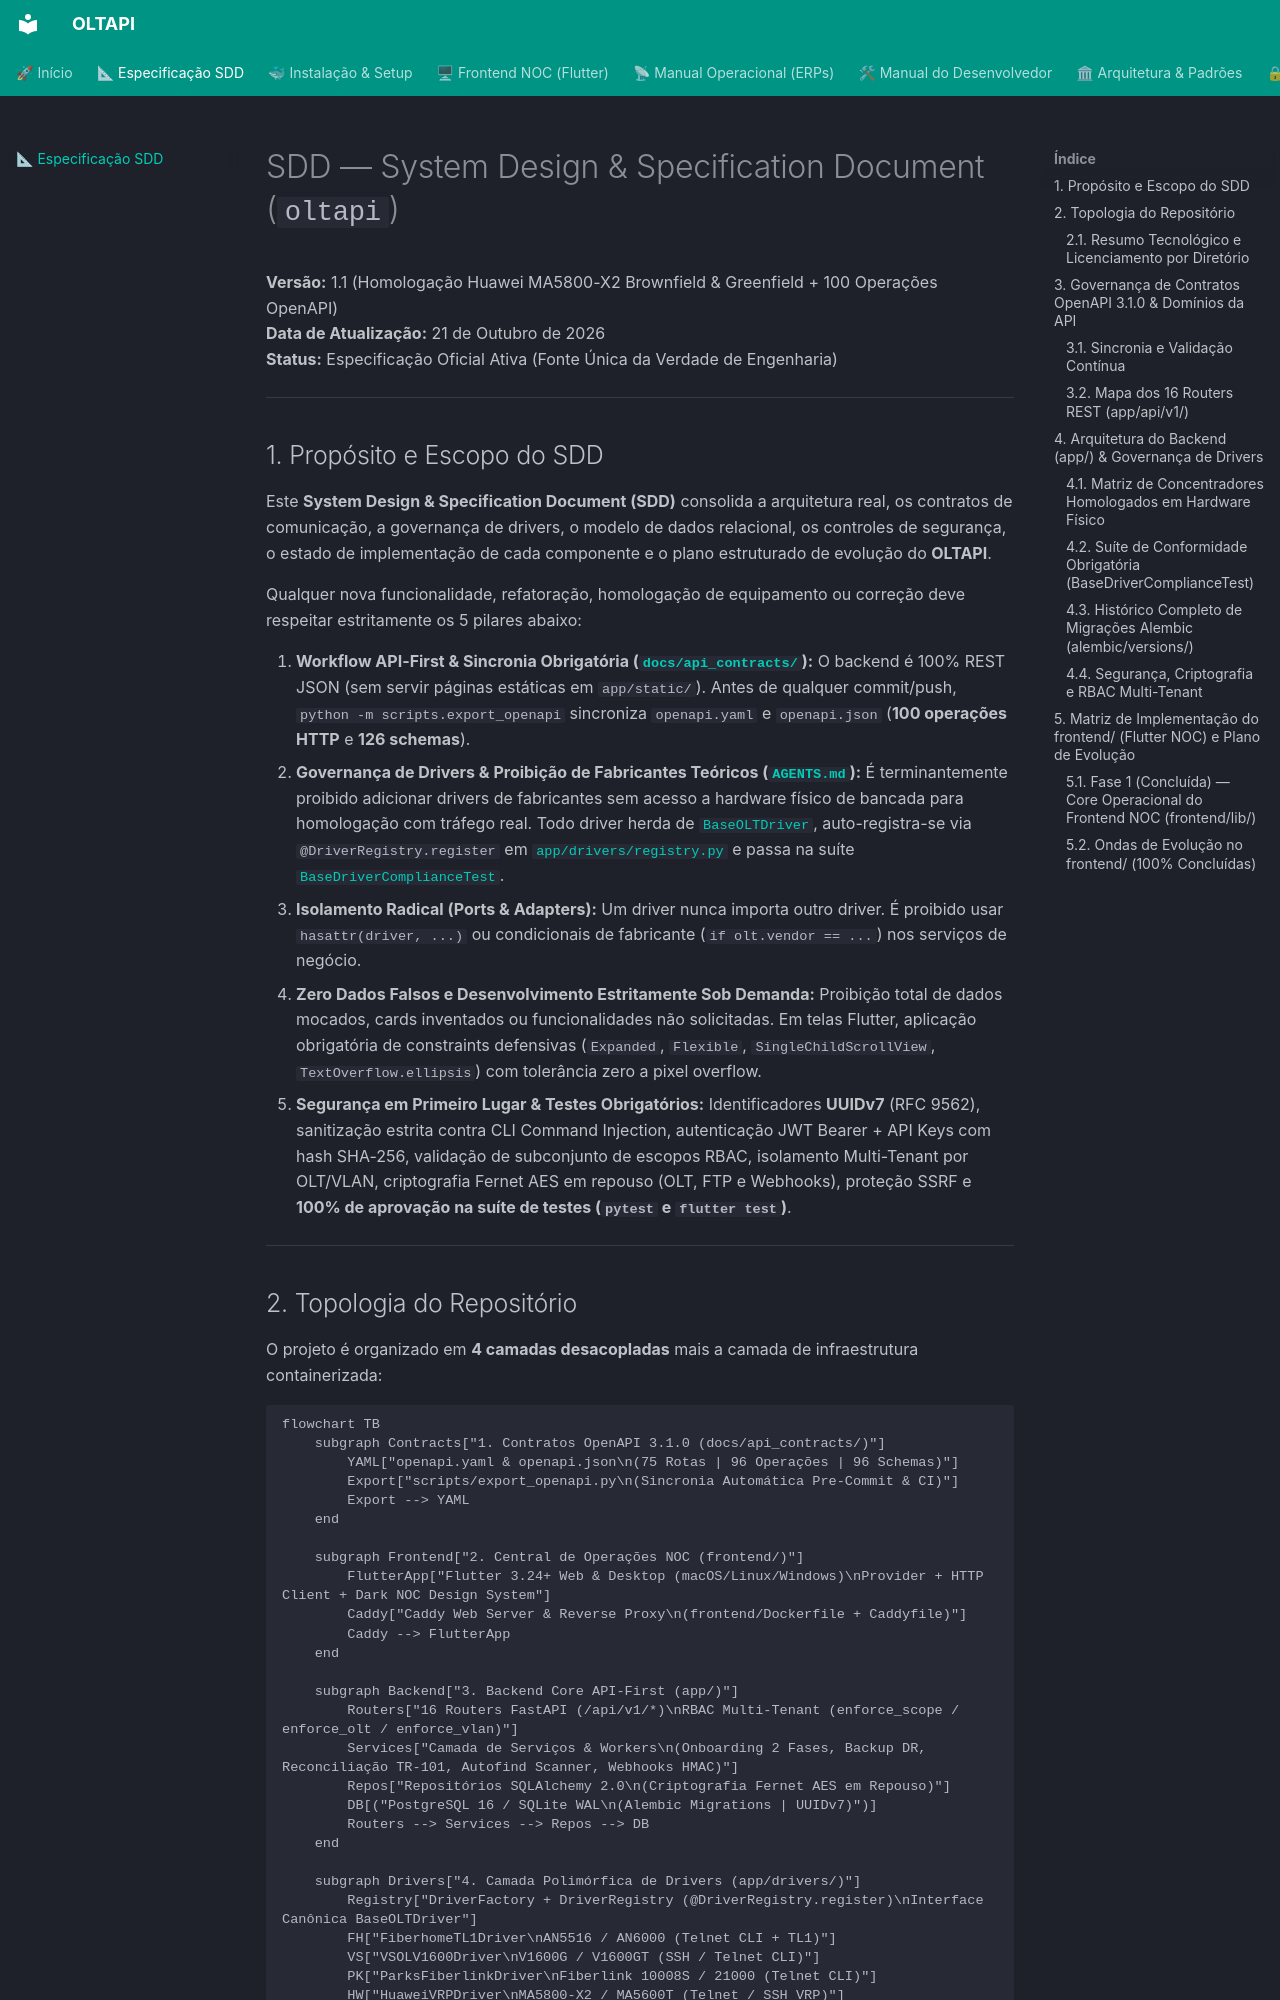

repository: RuyXingubit/oltapi · page: SDD/index.html · generator: mkdocs

# SDD — System Design & Specification Document (`oltapi`)

**Versão:** 1.1 (Homologação Huawei MA5800-X2 Brownfield & Greenfield + 100 Operações OpenAPI)  
**Data de Atualização:** 21 de Outubro de 2026  
**Status:** Especificação Oficial Ativa (Fonte Única da Verdade de Engenharia)

---

## 1. Propósito e Escopo do SDD

Este **System Design & Specification Document (SDD)** consolida a arquitetura real, os contratos de comunicação, a governança de drivers, o modelo de dados relacional, os controles de segurança, o estado de implementação de cada componente e o plano estruturado de evolução do **OLTAPI**.

Qualquer nova funcionalidade, refatoração, homologação de equipamento ou correção deve respeitar estritamente os 5 pilares abaixo:

1. **Workflow API-First & Sincronia Obrigatória ([`docs/api_contracts/`](file:///Volumes/240/Code/oltapi/docs/api_contracts)):** O backend é 100% REST JSON (sem servir páginas estáticas em `app/static/`). Antes de qualquer commit/push, `python -m scripts.export_openapi` sincroniza `openapi.yaml` e `openapi.json` (**100 operações HTTP** e **126 schemas**).
2. **Governança de Drivers & Proibição de Fabricantes Teóricos ([`AGENTS.md`](file:///Volumes/240/Code/oltapi/AGENTS.md)):** É terminantemente proibido adicionar drivers de fabricantes sem acesso a hardware físico de bancada para homologação com tráfego real. Todo driver herda de [`BaseOLTDriver`](file:///Volumes/240/Code/oltapi/app/drivers/base.py), auto-registra-se via `@DriverRegistry.register` em [`app/drivers/registry.py`](file:///Volumes/240/Code/oltapi/app/drivers/registry.py) e passa na suíte [`BaseDriverComplianceTest`](file:///Volumes/240/Code/oltapi/tests/unit/test_driver_compliance.py).
3. **Isolamento Radical (Ports & Adapters):** Um driver nunca importa outro driver. É proibido usar `hasattr(driver, ...)` ou condicionais de fabricante (`if olt.vendor == ...`) nos serviços de negócio.
4. **Zero Dados Falsos e Desenvolvimento Estritamente Sob Demanda:** Proibição total de dados mocados, cards inventados ou funcionalidades não solicitadas. Em telas Flutter, aplicação obrigatória de constraints defensivas (`Expanded`, `Flexible`, `SingleChildScrollView`, `TextOverflow.ellipsis`) com tolerância zero a pixel overflow.
5. **Segurança em Primeiro Lugar & Testes Obrigatórios:** Identificadores **UUIDv7** (RFC 9562), sanitização estrita contra CLI Command Injection, autenticação JWT Bearer + API Keys com hash SHA-256, validação de subconjunto de escopos RBAC, isolamento Multi-Tenant por OLT/VLAN, criptografia Fernet AES em repouso (OLT, FTP e Webhooks), proteção SSRF e **100% de aprovação na suíte de testes (`pytest` e `flutter test`)**.

---

## 2. Topologia do Repositório

O projeto é organizado em **4 camadas desacopladas** mais a camada de infraestrutura containerizada:

```mermaid
flowchart TB
    subgraph Contracts["1. Contratos OpenAPI 3.1.0 (docs/api_contracts/)"]
        YAML["openapi.yaml & openapi.json\n(75 Rotas | 96 Operações | 96 Schemas)"]
        Export["scripts/export_openapi.py\n(Sincronia Automática Pre-Commit & CI)"]
        Export --> YAML
    end

    subgraph Frontend["2. Central de Operações NOC (frontend/)"]
        FlutterApp["Flutter 3.24+ Web & Desktop (macOS/Linux/Windows)\nProvider + HTTP Client + Dark NOC Design System"]
        Caddy["Caddy Web Server & Reverse Proxy\n(frontend/Dockerfile + Caddyfile)"]
        Caddy --> FlutterApp
    end

    subgraph Backend["3. Backend Core API-First (app/)"]
        Routers["16 Routers FastAPI (/api/v1/*)\nRBAC Multi-Tenant (enforce_scope / enforce_olt / enforce_vlan)"]
        Services["Camada de Serviços & Workers\n(Onboarding 2 Fases, Backup DR, Reconciliação TR-101, Autofind Scanner, Webhooks HMAC)"]
        Repos["Repositórios SQLAlchemy 2.0\n(Criptografia Fernet AES em Repouso)"]
        DB[("PostgreSQL 16 / SQLite WAL\n(Alembic Migrations | UUIDv7)")]
        Routers --> Services --> Repos --> DB
    end

    subgraph Drivers["4. Camada Polimórfica de Drivers (app/drivers/)"]
        Registry["DriverFactory + DriverRegistry (@DriverRegistry.register)\nInterface Canônica BaseOLTDriver"]
        FH["FiberhomeTL1Driver\nAN5516 / AN6000 (Telnet CLI + TL1)"]
        VS["VSOLV1600Driver\nV1600G / V1600GT (SSH / Telnet CLI)"]
        PK["ParksFiberlinkDriver\nFiberlink 10008S / 21000 (Telnet CLI)"]
        HW["HuaweiVRPDriver\nMA5800-X2 / MA5600T (Telnet / SSH VRP)"]
        Registry --> FH
        Registry --> VS
        Registry --> PK
        Registry --> HW
    end

    FlutterApp -->|REST JSON + X-API-Key / Bearer JWT| Routers
    YAML -.->|Contrato Canônico| Routers
    Services --> Registry
```
